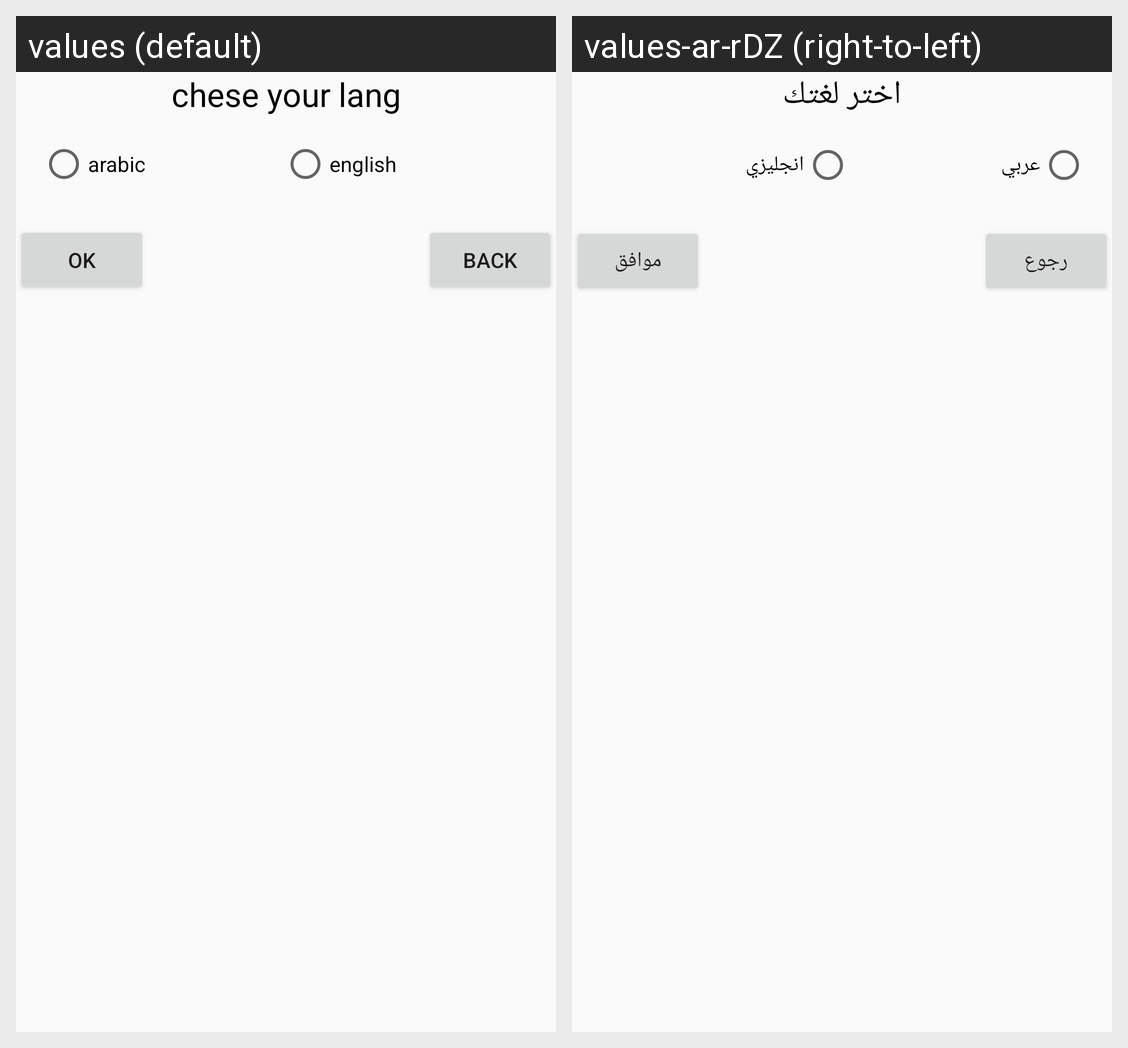

Here is an Android app screen in its default locale and in the app's own translations. Write out the translated-string differences for the strings that appear on this screen.
Android screen res/layout/diloglang.xml rendered under 2 locales, left to right: values (default), values-ar-rDZ (right-to-left). Device: Nexus 5 (rendered at 1080×1920; each locale shown at half size, 540×960, under a caption strip naming it); theme AppTheme.
Strings drawn on this screen, with the default value and each locale's value (text and hints the layout hard-codes, and strings that could not be matched under every locale, appear in the picture but are not listed):

chese_your_lang
  values: chese your lang
  values-ar-rDZ: اختر لغتك

arabic
  values: arabic
  values-ar-rDZ: عربي

english
  values: english
  values-ar-rDZ: انجليزي

ok
  values: ok
  values-ar-rDZ: موافق

back
  values: back
  values-ar-rDZ: رجوع
